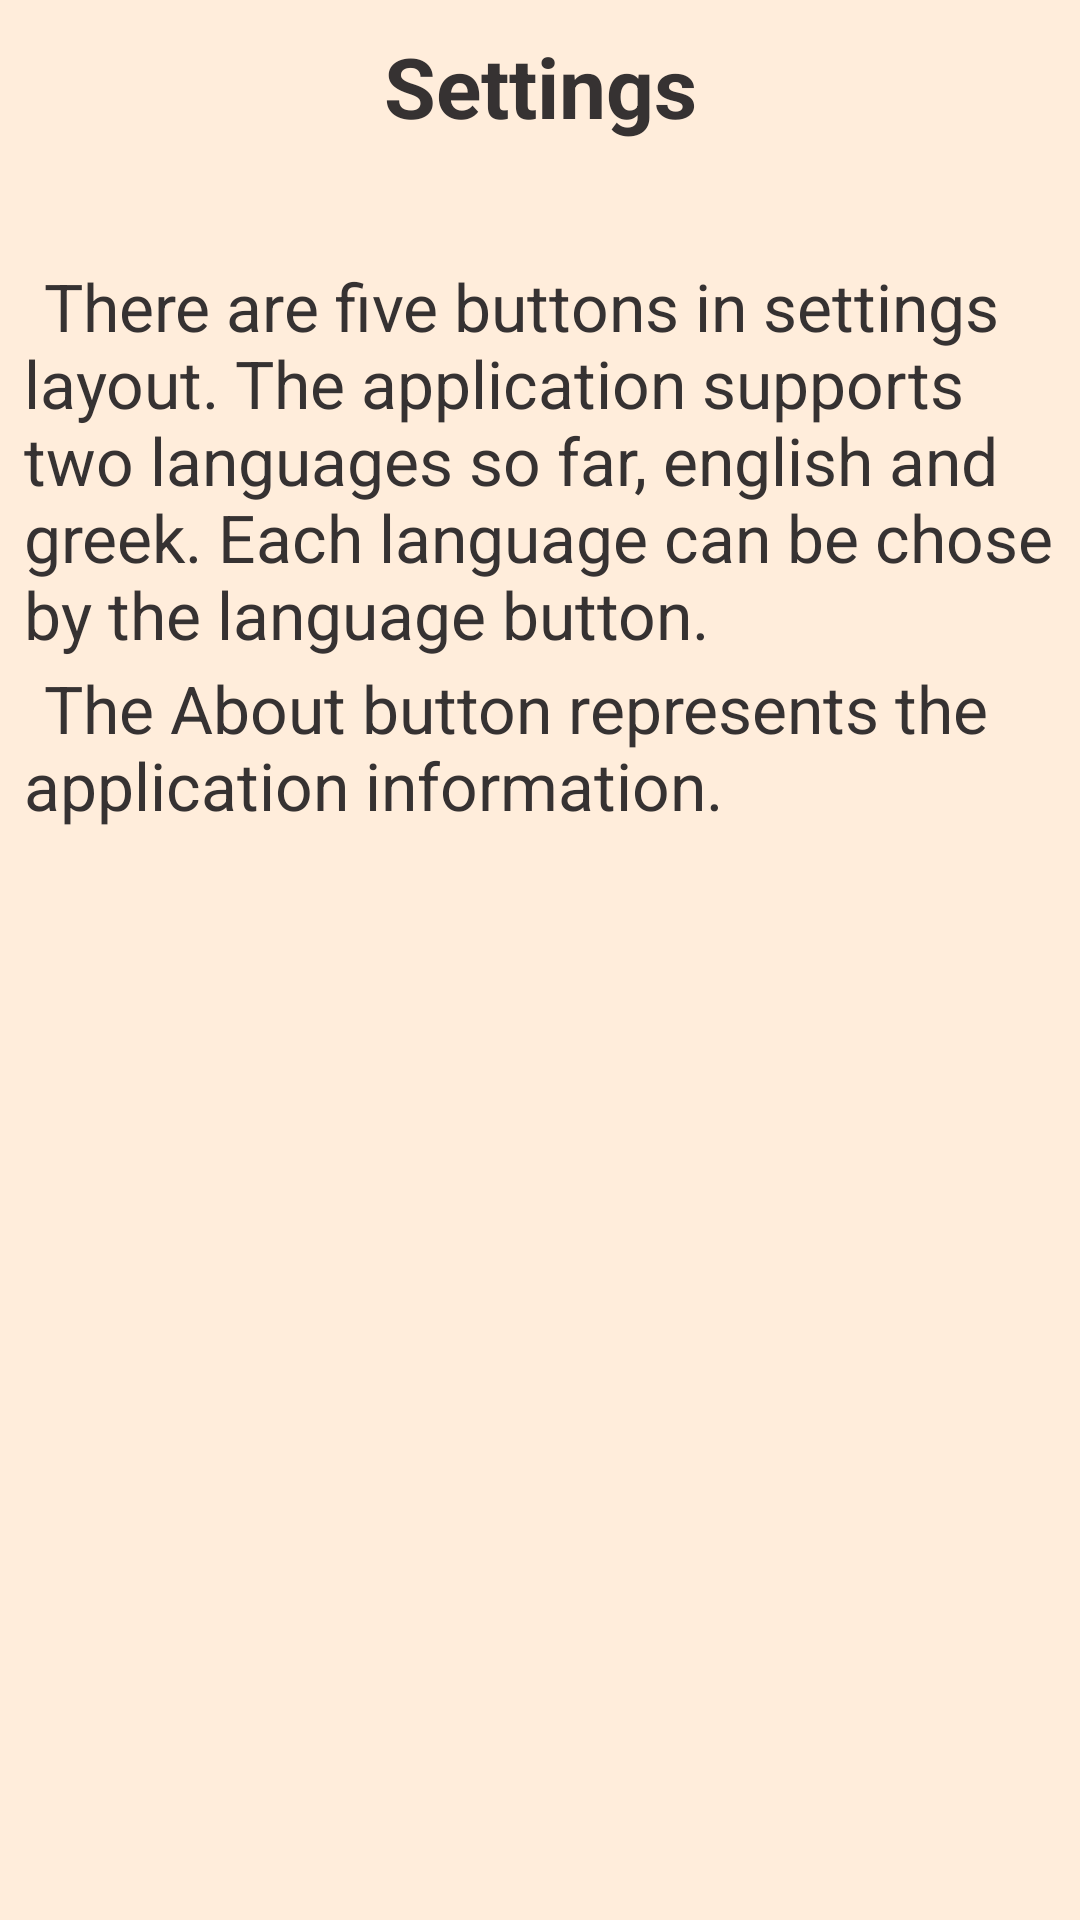

Reconstruct the res/layout file that produces this screen, plus the resources it refers to.
<!-- AndroidManifest.xml: application theme Theme.Hourglass -->
<!-- res/layout/fragment_settings_manual.xml -->
<?xml version="1.0" encoding="utf-8"?>
<FrameLayout xmlns:android="http://schemas.android.com/apk/res/android"
    xmlns:app="http://schemas.android.com/apk/res-auto"
    xmlns:tools="http://schemas.android.com/tools"
    android:layout_width="match_parent"
    android:layout_height="match_parent"
    android:background="?android:attr/colorBackground"
    tools:context=".settings.manual.SettingsManualFragment">

    <ScrollView
        android:layout_width="match_parent"
        android:layout_height="match_parent">

        <androidx.constraintlayout.widget.ConstraintLayout
            android:layout_width="match_parent"
            android:layout_height="wrap_content">
            
            


            <TextView
                android:id="@+id/header_settingsManual_txt"
                android:layout_width="wrap_content"
                android:layout_height="wrap_content"
                android:layout_marginTop="10dp"
                android:text="@string/settingsManual_title_txt"
                android:textAppearance="@style/txt_header_manual"
                app:layout_constraintEnd_toEndOf="parent"
                app:layout_constraintStart_toStartOf="parent"
                app:layout_constraintTop_toTopOf="parent" />

            <TextView
                android:id="@+id/body1_settingsManual_txt"
                android:layout_width="match_parent"
                android:layout_height="0dp"
                android:layout_marginStart="8dp"
                android:layout_marginTop="40dp"
                android:layout_marginEnd="8dp"
                android:text="@string/settingsManual_body1_txt"
                android:textAppearance="@style/txt_body_manual"
                app:layout_constraintStart_toStartOf="parent"
                app:layout_constraintTop_toBottomOf="@id/header_settingsManual_txt" />


            <TextView
                android:id="@+id/body5_settingsManual_txt"
                android:layout_width="match_parent"
                android:layout_height="0dp"
                android:layout_marginStart="8dp"
                android:layout_marginTop="2dp"
                android:layout_marginEnd="8dp"
                android:text="@string/settingsManual_body5_txt"
                android:textAppearance="@style/txt_body_manual"
                app:layout_constraintStart_toStartOf="parent"
                app:layout_constraintTop_toBottomOf="@id/body1_settingsManual_txt" />

            
            
            
            
            
            
            
            
            
            
            

        </androidx.constraintlayout.widget.ConstraintLayout>
    </ScrollView>
</FrameLayout>
<!-- resources referenced by this layout -->
<resources>
  <string name="settingsManual_body1_txt">\tThere are five buttons in settings layout. The application supports two languages so far, english and greek. Each language can be chose by the language button.</string>
  <string name="settingsManual_body5_txt">\tThe About button represents the application information.</string>
  <string name="settingsManual_title_txt">Settings</string>
  <style name="txt_body_manual" parent="Theme.MaterialComponents.DayNight.NoActionBar">
          <item name="android:textSize"> 22sp </item>
          <item name="android:textStyle"> normal </item>
          <item name="android:textColor">?android:attr/colorForeground</item>
      </style>
  <style name="txt_header_manual">
          <item name="android:textSize"> 28sp </item>
          <item name="android:textStyle"> bold </item>
          <item name="android:textColor">?android:attr/colorForeground</item>
      </style>
  <style name="Theme.Hourglass" parent="Theme.MaterialComponents.DayNight.NoActionBar">
          
          
          
          
          
          
          
          
          
          
          
  
          
          <item name="colorPrimary">@color/sand_100</item>
          <item name="colorPrimaryVariant">@color/sand_400</item>
          <item name="colorOnPrimary">@color/white</item>
          
          <item name="colorSecondary">@color/teal_400</item>
          <item name="colorSecondaryVariant">@color/teal_300</item>
          <item name="colorOnSecondary">@color/white</item>
          
          <item name="colorSurface">@color/light_green_200</item>
          <item name="colorSurfaceInverse">@color/light_green_200_A50</item>
          <item name="colorOnSurface">@color/black</item>
          
          <item name="colorContainer">@color/blue_700</item>
          <item name="colorOnContainer">@color/white</item>
          
          <item name="android:colorBackground">@color/sand_100</item>
          <item name="colorOnBackground">@color/black</item>
  
          
          <item name="android:statusBarColor">?attr/colorPrimaryVariant</item>
  
          <item name="android:colorForeground">@color/dark_grey</item>
          <item name="android:colorForegroundInverse">#E1E1E1</item>
  
          <item name="icon">@color/black</item>
  
  
      </style>
  <color name="sand_100">#FFEDDB</color>
  <color name="sand_400">#D4A373</color>
  <color name="white">#FFFFFF</color>
  <color name="teal_400">#73A3D4</color>
  <color name="teal_300">#82C0CC</color>
  <color name="light_green_200">#FFBACBA9</color>
  <color name="light_green_200_A50">#80BACBA9</color>
  <color name="black">#FF000000</color>
  <color name="blue_700">#377CD4</color>
  <color name="dark_grey">#363232</color>
</resources>
